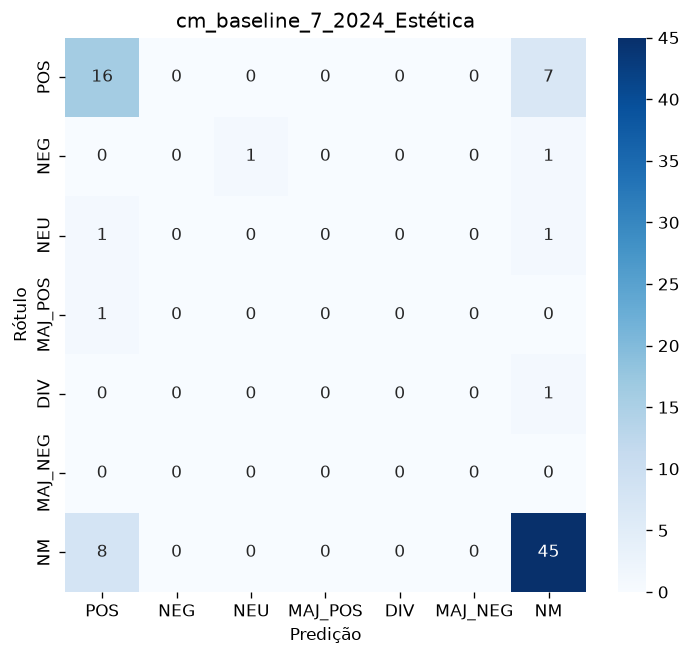

Source data for this figure (header and first rows):
, POS, NEG, NEU, MAJ_POS, DIV, MAJ_NEG, NM
POS, 16, 0, 0, 0, 0, 0, 7
NEG, 0, 0, 1, 0, 0, 0, 1
NEU, 1, 0, 0, 0, 0, 0, 1
MAJ_POS, 1, 0, 0, 0, 0, 0, 0
DIV, 0, 0, 0, 0, 0, 0, 1
MAJ_NEG, 0, 0, 0, 0, 0, 0, 0
NM, 8, 0, 0, 0, 0, 0, 45
